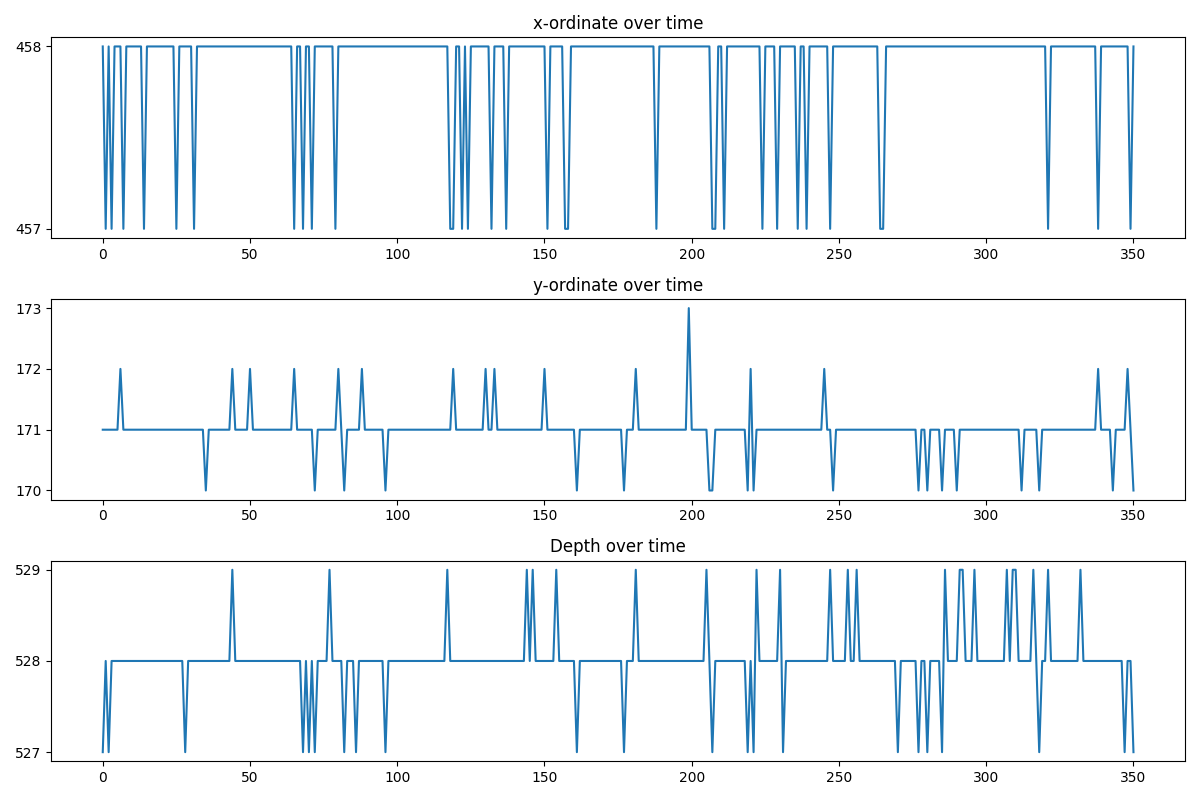

Source data for this figure (header and first rows):
x, y, depth
458, 171, 527
457, 171, 528
458, 171, 527
457, 171, 528
458, 171, 528
458, 171, 528
458, 172, 528
457, 171, 528
458, 171, 528
458, 171, 528
458, 171, 528
458, 171, 528
458, 171, 528
458, 171, 528
457, 171, 528
458, 171, 528
458, 171, 528
458, 171, 528
458, 171, 528
458, 171, 528
458, 171, 528
458, 171, 528
458, 171, 528
458, 171, 528
458, 171, 528
457, 171, 528
458, 171, 528
458, 171, 528
458, 171, 527
458, 171, 528
458, 171, 528
457, 171, 528
458, 171, 528
458, 171, 528
458, 171, 528
458, 170, 528
458, 171, 528
458, 171, 528
458, 171, 528
458, 171, 528
458, 171, 528
458, 171, 528
458, 171, 528
458, 171, 528
458, 172, 529
458, 171, 528
458, 171, 528
458, 171, 528
458, 171, 528
458, 171, 528
458, 172, 528
458, 171, 528
458, 171, 528
458, 171, 528
458, 171, 528
458, 171, 528
458, 171, 528
458, 171, 528
458, 171, 528
458, 171, 528
... 291 more rows
